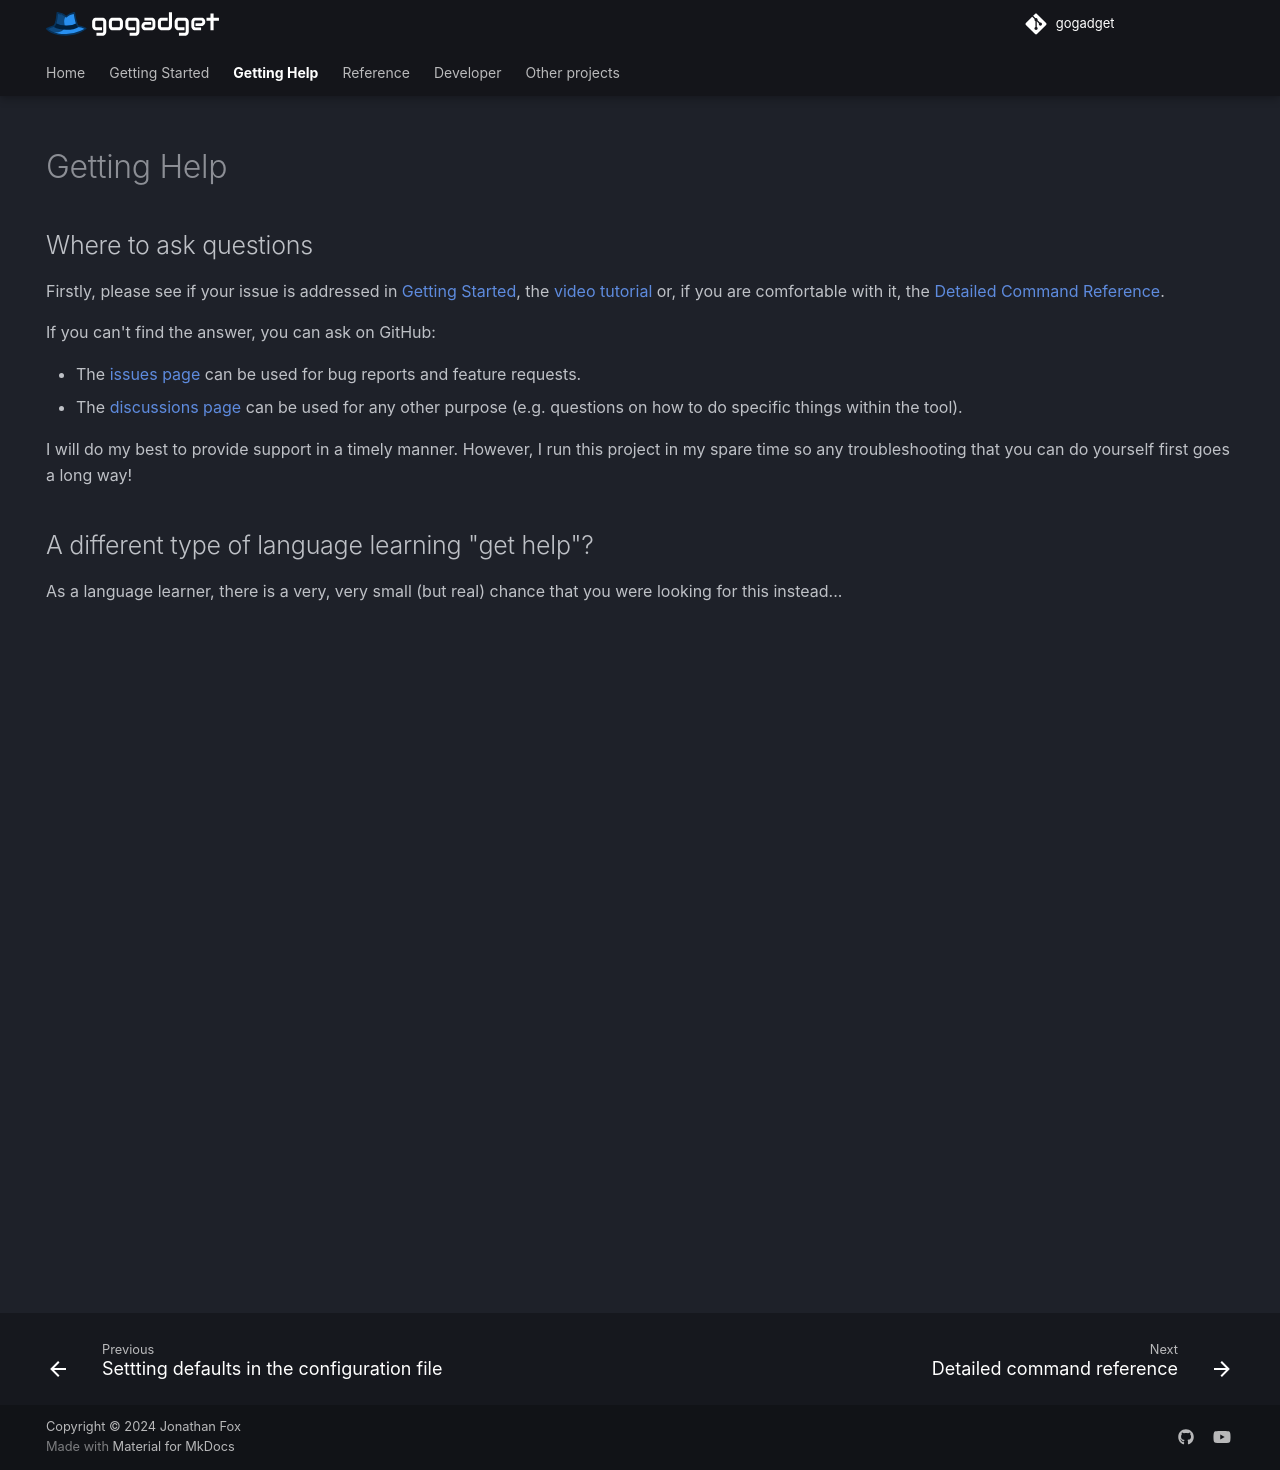

repository: jonathanfox5/gogadget · page: misc/getting_help/index.html · generator: mkdocs

---
hide:
  - navigation
  - toc
---

<!-- Copyright: © 2024 Jonathan Fox
License: GNU AGPL, version 3 or later; http://www.gnu.org/licenses/agpl.html
Full source code: https://github.com/jonathanfox5/gogadget -->

## Where to ask questions

Firstly, please see if your issue is addressed in [Getting Started](../getting_started/getting_started.md), the [video tutorial](../getting_started/video_tutorial.md) or, if you are comfortable with it, the [Detailed Command Reference](../reference/command_reference.md).

If you can't find the answer, you can ask on GitHub:

- The [issues page](https://github.com/jonathanfox5/gogadget/issues) can be used for bug reports and feature requests.
- The [discussions page](https://github.com/jonathanfox5/gogadget/discussions) can be used for any other purpose (e.g. questions on how to do specific things within the tool).

I will do my best to provide support in a timely manner. However, I run this project in my spare time so any troubleshooting that you can do yourself first goes a long way!

## A different type of language learning "get help"?

As a language learner, there is a very, very small (but real) chance that you were looking for this instead...

<div class = "iframe-responsive-container">
<iframe class = "iframe-responsive-content" src="https://www.youtube.com/embed/r78zVjtPgYQ" frameBorder="0"></iframe>
</div>
